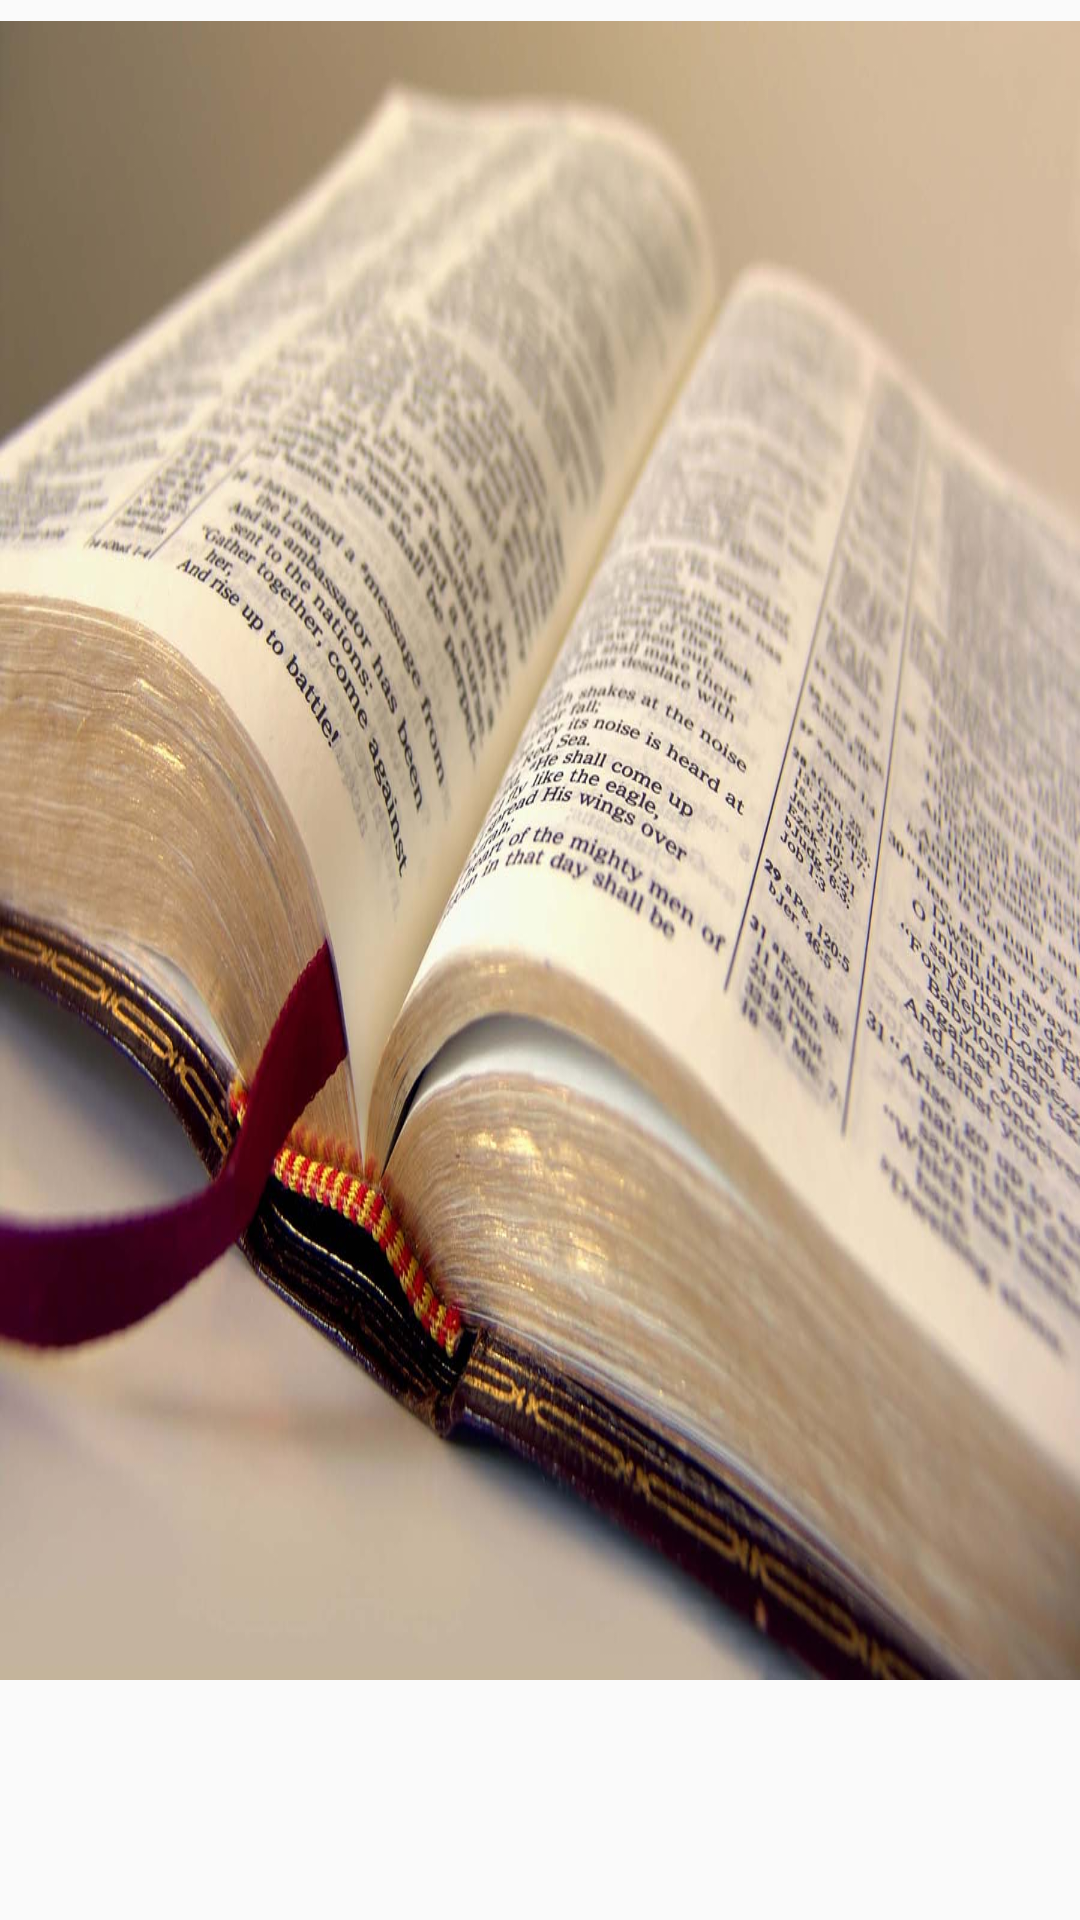

This screen was rendered from an Android layout file. Write that file and the resources it references.
<!-- AndroidManifest.xml: application theme AppTheme -->
<!-- res/layout/activity_main.xml -->
<?xml version="1.0" encoding="utf-8"?>
<android.support.constraint.ConstraintLayout
    xmlns:android="http://schemas.android.com/apk/res/android"
    xmlns:app="http://schemas.android.com/apk/res-auto"
    xmlns:tools="http://schemas.android.com/tools"
    android:layout_width="match_parent"
    android:layout_height="match_parent"
    tools:context="com.example.eyasu.dhugaatokkicha.MainActivity">

        <GridView
            android:id="@+id/grid"
            android:layout_width="wrap_content"
            android:layout_height="553dp"
            android:layout_marginTop="7dp"
            android:background="@drawable/bible"
            android:columnWidth="14dp"
            android:gravity="center"
            android:horizontalSpacing="10dp"
            android:numColumns="1"
            android:stretchMode="columnWidth"

            android:verticalSpacing="2dp"
            app:layout_constraintEnd_toEndOf="parent"
            app:layout_constraintStart_toStartOf="parent"
            app:layout_constraintTop_toTopOf="parent" />
</android.support.constraint.ConstraintLayout>
<!-- resources referenced by this layout -->
<resources>
  <!-- drawable bible: jpg bitmap (drawable, 159892 bytes) -->
  <style name="AppTheme" parent="Theme.AppCompat.Light.DarkActionBar">
          
          <item name="colorPrimary">@color/colorPrimary</item>
          <item name="colorPrimaryDark">@color/colorPrimaryDark</item>
          <item name="colorAccent">@color/colorPrimaryDark</item>
      </style>
  <color name="colorPrimary">#243621</color>
  <color name="colorPrimaryDark">#296e25</color>
</resources>
